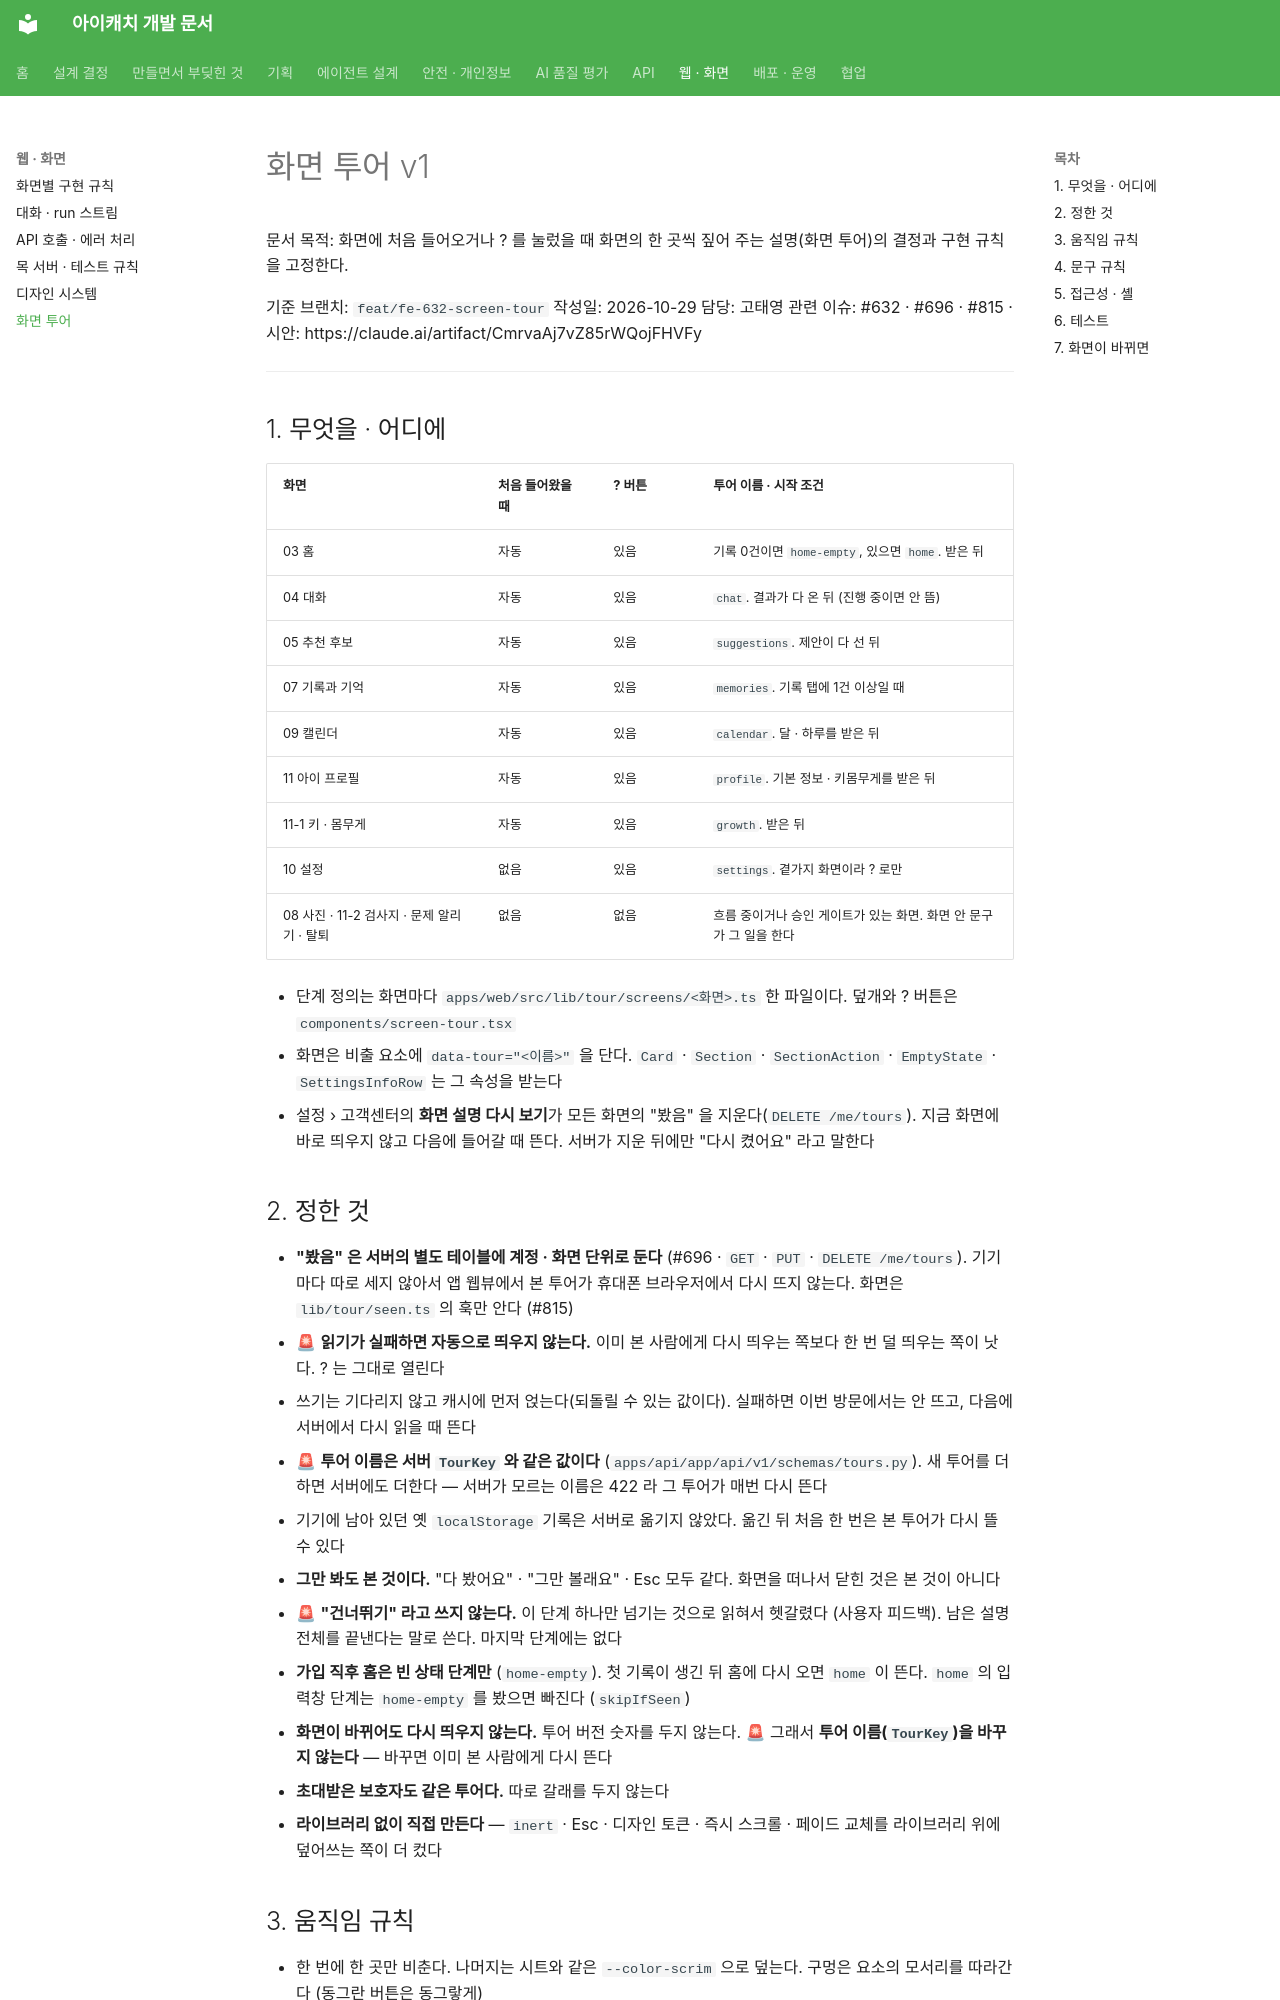

repository: kakaotechcampus-4/ktc4-pusan-3 · page: web/screen-tour-v1/index.html · generator: mkdocs

# 화면 투어 v1

문서 목적: 화면에 처음 들어오거나 ? 를 눌렀을 때 화면의 한 곳씩 짚어 주는 설명(화면 투어)의 결정과 구현 규칙을 고정한다.

기준 브랜치: `feat/fe-632-screen-tour`
작성일: 2026-10-29
담당: 고태영
관련 이슈: #632 · #696 · #815 · 시안: https://claude.ai/artifact/CmrvaAj7vZ85rWQojFHVFy

---

## 1. 무엇을 · 어디에

| 화면 | 처음 들어왔을 때 | ? 버튼 | 투어 이름 · 시작 조건 |
| --- | --- | --- | --- |
| 03 홈 | 자동 | 있음 | 기록 0건이면 `home-empty`, 있으면 `home`. 받은 뒤 |
| 04 대화 | 자동 | 있음 | `chat`. 결과가 다 온 뒤 (진행 중이면 안 뜸) |
| 05 추천 후보 | 자동 | 있음 | `suggestions`. 제안이 다 선 뒤 |
| 07 기록과 기억 | 자동 | 있음 | `memories`. 기록 탭에 1건 이상일 때 |
| 09 캘린더 | 자동 | 있음 | `calendar`. 달 · 하루를 받은 뒤 |
| 11 아이 프로필 | 자동 | 있음 | `profile`. 기본 정보 · 키몸무게를 받은 뒤 |
| 11-1 키 · 몸무게 | 자동 | 있음 | `growth`. 받은 뒤 |
| 10 설정 | 없음 | 있음 | `settings`. 곁가지 화면이라 ? 로만 |
| 08 사진 · 11-2 검사지 · 문제 알리기 · 탈퇴 | 없음 | 없음 | 흐름 중이거나 승인 게이트가 있는 화면. 화면 안 문구가 그 일을 한다 |

- 단계 정의는 화면마다 `apps/web/src/lib/tour/screens/<화면>.ts` 한 파일이다. 덮개와 ? 버튼은 `components/screen-tour.tsx`
- 화면은 비출 요소에 `data-tour="<이름>"` 을 단다. `Card` · `Section` · `SectionAction` · `EmptyState` · `SettingsInfoRow` 는 그 속성을 받는다
- 설정 › 고객센터의 **화면 설명 다시 보기**가 모든 화면의 "봤음" 을 지운다(`DELETE /me/tours`). 지금 화면에 바로 띄우지 않고 다음에 들어갈 때 뜬다. 서버가 지운 뒤에만 "다시 켰어요" 라고 말한다

## 2. 정한 것

- **"봤음" 은 서버의 별도 테이블에 계정 · 화면 단위로 둔다** (#696 · `GET` · `PUT` · `DELETE /me/tours`). 기기마다 따로 세지 않아서 앱 웹뷰에서 본 투어가 휴대폰 브라우저에서 다시 뜨지 않는다. 화면은 `lib/tour/seen.ts` 의 훅만 안다 (#815)
  - 🚨 **읽기가 실패하면 자동으로 띄우지 않는다.** 이미 본 사람에게 다시 띄우는 쪽보다 한 번 덜 띄우는 쪽이 낫다. ? 는 그대로 열린다
  - 쓰기는 기다리지 않고 캐시에 먼저 얹는다(되돌릴 수 있는 값이다). 실패하면 이번 방문에서는 안 뜨고, 다음에 서버에서 다시 읽을 때 뜬다
  - 🚨 **투어 이름은 서버 `TourKey` 와 같은 값이다** (`apps/api/app/api/v1/schemas/tours.py`). 새 투어를 더하면 서버에도 더한다 — 서버가 모르는 이름은 422 라 그 투어가 매번 다시 뜬다
  - 기기에 남아 있던 옛 `localStorage` 기록은 서버로 옮기지 않았다. 옮긴 뒤 처음 한 번은 본 투어가 다시 뜰 수 있다
- **그만 봐도 본 것이다.** "다 봤어요" · "그만 볼래요" · Esc 모두 같다. 화면을 떠나서 닫힌 것은 본 것이 아니다
- 🚨 **"건너뛰기" 라고 쓰지 않는다.** 이 단계 하나만 넘기는 것으로 읽혀서 헷갈렸다 (사용자 피드백). 남은 설명 전체를 끝낸다는 말로 쓴다. 마지막 단계에는 없다
- **가입 직후 홈은 빈 상태 단계만** (`home-empty`). 첫 기록이 생긴 뒤 홈에 다시 오면 `home` 이 뜬다. `home` 의 입력창 단계는 `home-empty` 를 봤으면 빠진다 (`skipIfSeen`)
- **화면이 바뀌어도 다시 띄우지 않는다.** 투어 버전 숫자를 두지 않는다. 🚨 그래서 **투어 이름(`TourKey`)을 바꾸지 않는다** — 바꾸면 이미 본 사람에게 다시 뜬다
- **초대받은 보호자도 같은 투어다.** 따로 갈래를 두지 않는다
- **라이브러리 없이 직접 만든다** — `inert` · Esc · 디자인 토큰 · 즉시 스크롤 · 페이드 교체를 라이브러리 위에 덮어쓰는 쪽이 더 컸다
